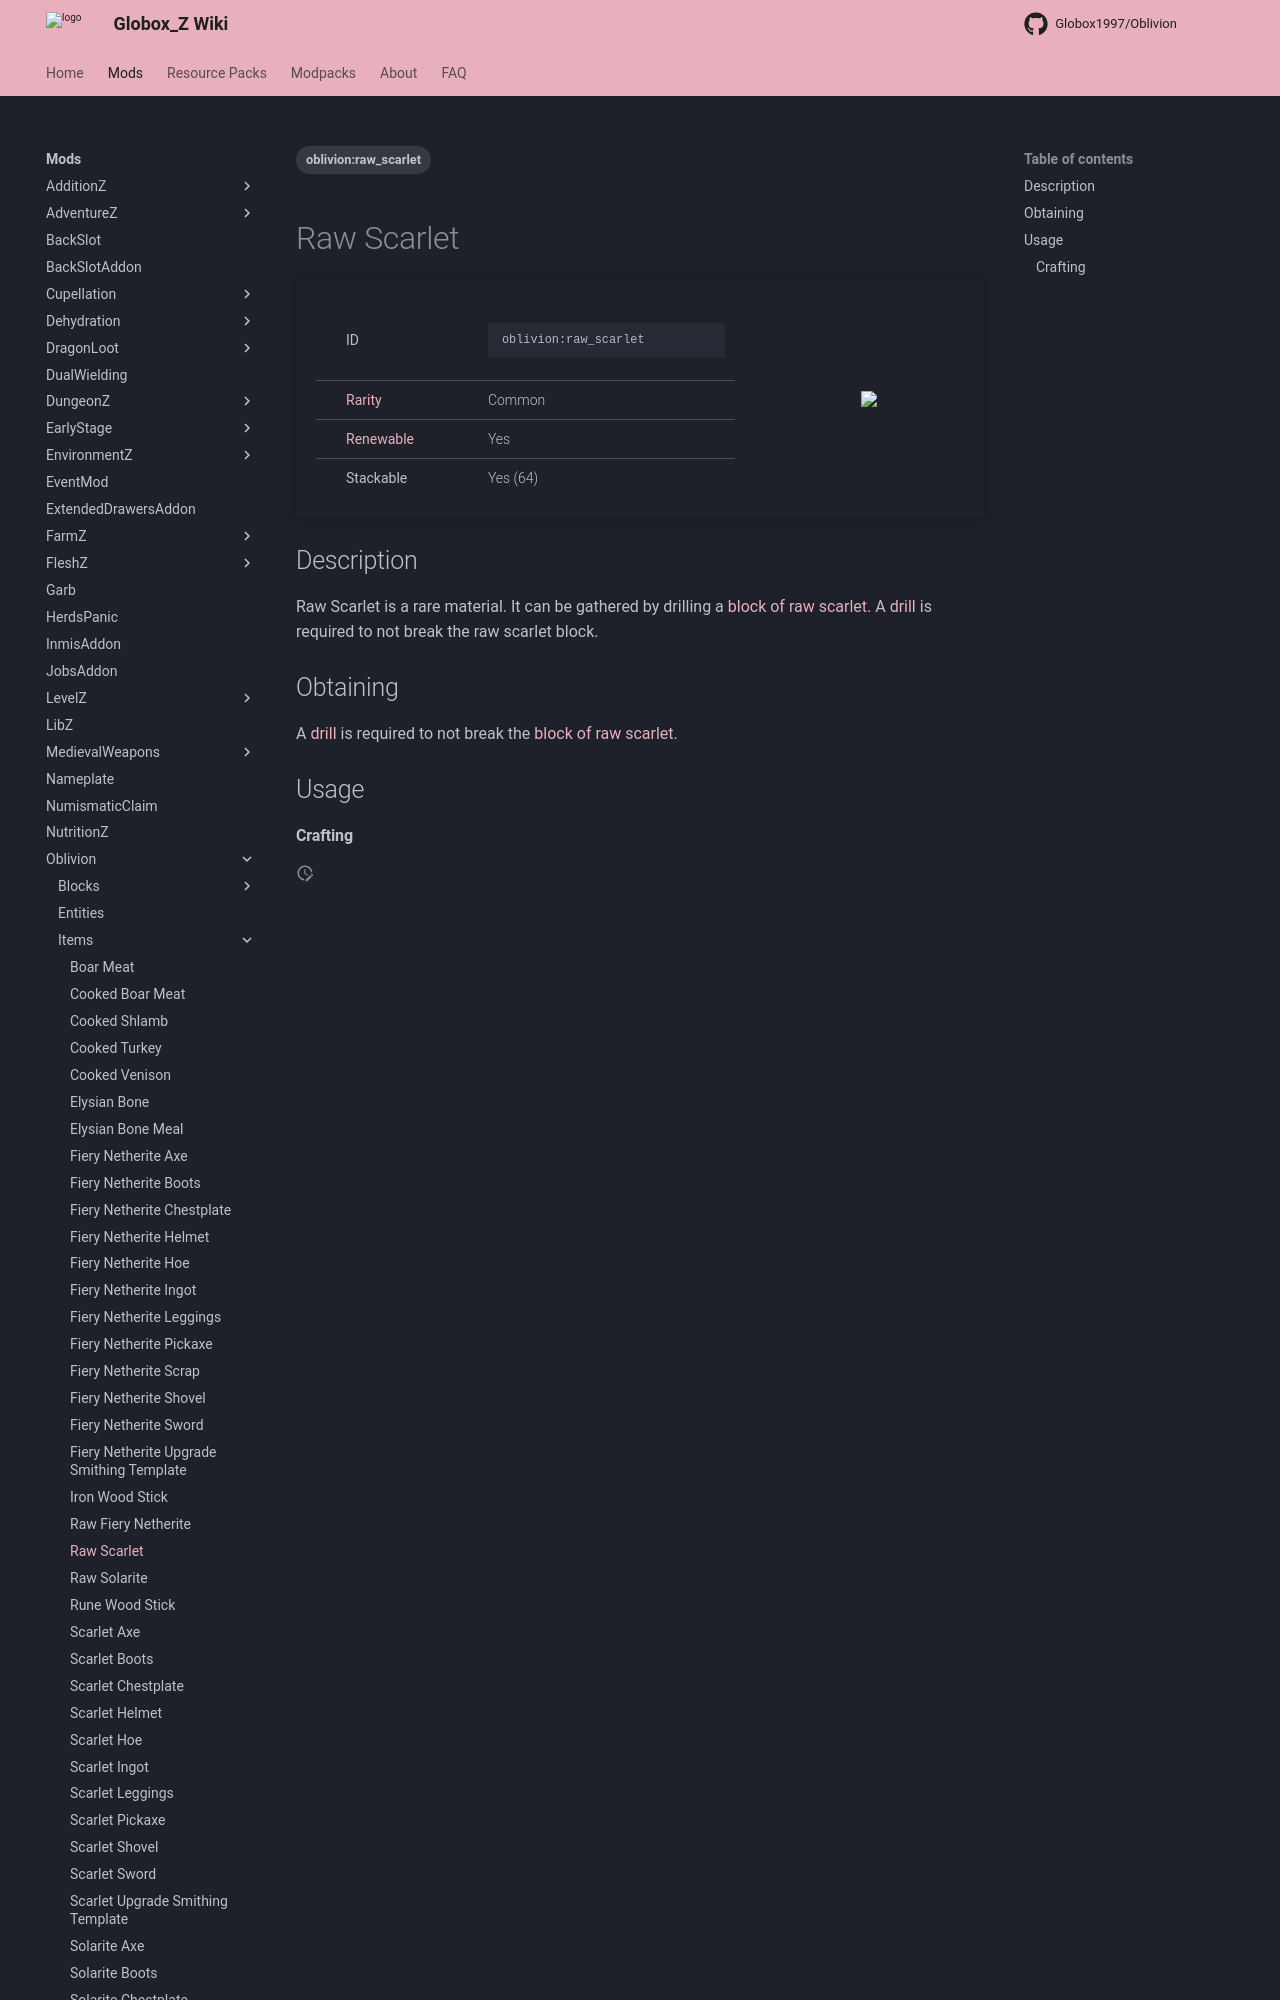

repository: Globox1997/wiki · page: mods/Oblivion/Items/Raw_Scarlet/index.html · generator: mkdocs

---
title: Raw Scarlet
project: oblivion
summary: oblivion item raw scarlet
tags:
    - oblivion:raw_scarlet
---
# Raw Scarlet
<div class="main_table">
<div class="left_main_table">
<table class="left_table">
    <tbody>
        <tr>
            <td class="first-column">ID</td>
            <td class="second-column">
            ```
            oblivion:raw_scarlet
            ```
            </td>
        </tr>
        <tr id="linear-top">
            <td class="first-column"><a href="https://minecraft.wiki/w/Rarity" target="_blank">Rarity</a></td>
            <td class="second-column">Common</td>
        </tr>
        <tr id="linear-top">
            <td class="first-column"><a href="https://minecraft.wiki/w/Renewable_resource" target="_blank">Renewable</a></td>
            <td class="second-column">Yes</td>
        </tr>
        <tr id="linear-top">
            <td class="first-column">Stackable</td>
            <td class="second-column">Yes (64)</td>
        </tr>
    </tbody>
</table>
</div>
<img src="/wiki/assets/oblivion/items/raw_scarlet.png" loading="lazy" class="right_img_table"/>
</div>
